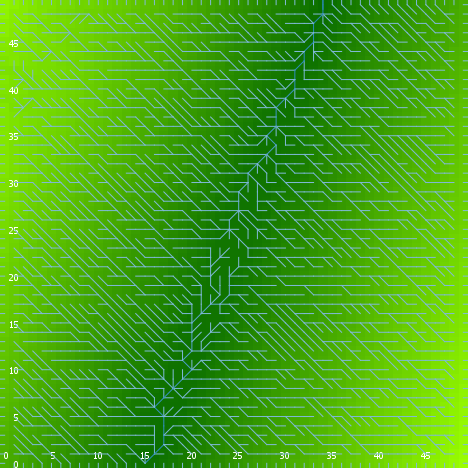

Source data for this figure (header and first rows):
export-world data (NetLogo 6.0.4)
land_05_withInitialEcologicalCommunity.n…
06/24/2020 23:03:32:956 +0100
RANDOM STATE
0 0 -1727483681 186 1.6004320495529376 f…
GLOBALS
min-pxcor, max-pxcor, min-pycor, max-pycor, perspective, subject, nextIndex, directed-links, ticks, display-mode, ecol_brushfrequencyinflection, ecol_brushfrequencyrate, ecol_grassfrequencyinflection, ecol_grassfrequencyrate, ecol_woodfrequencyinflection, ecol_woodfrequencyrate, elevationdistribution, elev_algorithm-style, elev_featureanglerange, elev_inversioniterations, elev_noise, elev_numdepressions, elev_numprotuberances, elev_numranges
0, 49, 0, 49, 0, nobody, 2600, "UNDIRECTED", -1, "elevation (m)", 5.838, 0.00645, 4.524, 0.08225, 40.3, 0.07324, [53.097593090293145 55.29564904970362 55…, "C#", 8.833, 0.9421, 1.01, 4, 4, 85
TURTLES
who, color, heading, xcor, ycor, shape, label, label-color, breed, hidden?, size, pen-size, pen-mode, numpoints
0, 25, 188, 23, 30, "default", "", 9.9, {breed flowholders}, true, 1, 1, "up", 
1, 15, 298, 19, 27, "default", "", 9.9, {breed flowholders}, true, 1, 1, "up", 
2, 97, 0, 15, 49, "line half", "", 9.9, {breed flowholders}, false, 1, 1, "up", 
3, 115, 159, 48, 34, "default", "", 9.9, {breed flowholders}, true, 1, 1, "up", 
4, 125, 317, 23, 48, "default", "", 9.9, {breed flowholders}, true, 1, 1, "up", 
5, 97, 270, 0, 14, "line half", "", 9.9, {breed flowholders}, false, 1, 1, "up", 
6, 5, 92, 38, 38, "default", "", 9.9, {breed flowholders}, true, 1, 1, "up", 
7, 85, 12, 7, 33, "default", "", 9.9, {breed flowholders}, true, 1, 1, "up", 
8, 25, 93, 10, 13, "default", "", 9.9, {breed flowholders}, true, 1, 1, "up", 
9, 75, 288, 10, 41, "default", "", 9.9, {breed flowholders}, true, 1, 1, "up", 
10, 55, 217, 48, 45, "default", "", 9.9, {breed flowholders}, true, 1, 1, "up", 
11, 95, 111, 26, 37, "default", "", 9.9, {breed flowholders}, true, 1, 1, "up", 
12, 25, 186, 5, 45, "default", "", 9.9, {breed flowholders}, true, 1, 1, "up", 
13, 135, 271, 35, 47, "default", "", 9.9, {breed flowholders}, true, 1, 1, "up", 
14, 25, 56, 25, 5, "default", "", 9.9, {breed flowholders}, true, 1, 1, "up", 
15, 105, 18, 47, 10, "default", "", 9.9, {breed flowholders}, true, 1, 1, "up", 
16, 55, 255, 10, 23, "default", "", 9.9, {breed flowholders}, true, 1, 1, "up", 
17, 75, 24, 33, 1, "default", "", 9.9, {breed flowholders}, true, 1, 1, "up", 
18, 85, 57, 1, 36, "default", "", 9.9, {breed flowholders}, true, 1, 1, "up", 
19, 55, 357, 1, 45, "default", "", 9.9, {breed flowholders}, true, 1, 1, "up", 
20, 35, 283, 16, 23, "default", "", 9.9, {breed flowholders}, true, 1, 1, "up", 
21, 55, 89, 47, 27, "default", "", 9.9, {breed flowholders}, true, 1, 1, "up", 
22, 125, 296, 29, 32, "default", "", 9.9, {breed flowholders}, true, 1, 1, "up", 
23, 65, 53, 34, 41, "default", "", 9.9, {breed flowholders}, true, 1, 1, "up", 
24, 135, 191, 22, 47, "default", "", 9.9, {breed flowholders}, true, 1, 1, "up", 
25, 96.92, 0, 36, 49, "line half", "", 9.9, {breed flowholders}, false, 1, 1, "up", 
26, 35, 96, 24, 16, "default", "", 9.9, {breed flowholders}, true, 1, 1, "up", 
27, 97, 180, 37, 0, "line half", "", 9.9, {breed flowholders}, false, 1, 1, "up", 
28, 125, 358, 2, 41, "default", "", 9.9, {breed flowholders}, true, 1, 1, "up", 
29, 5, 303, 25, 24, "default", "", 9.9, {breed flowholders}, true, 1, 1, "up", 
30, 35, 17, 46, 27, "default", "", 9.9, {breed flowholders}, true, 1, 1, "up", 
31, 135, 188, 1, 28, "default", "", 9.9, {breed flowholders}, true, 1, 1, "up", 
32, 95, 350, 9, 38, "default", "", 9.9, {breed flowholders}, true, 1, 1, "up", 
33, 75, 220, 3, 42, "default", "", 9.9, {breed flowholders}, true, 1, 1, "up", 
34, 105, 358, 37, 11, "default", "", 9.9, {breed flowholders}, true, 1, 1, "up", 
35, 55, 62, 14, 25, "default", "", 9.9, {breed flowholders}, true, 1, 1, "up", 
36, 125, 96, 11, 40, "default", "", 9.9, {breed flowholders}, true, 1, 1, "up", 
37, 135, 286, 11, 4, "default", "", 9.9, {breed flowholders}, true, 1, 1, "up", 
38, 15, 177, 4, 28, "default", "", 9.9, {breed flowholders}, true, 1, 1, "up", 
39, 95, 251, 19, 2, "default", "", 9.9, {breed flowholders}, true, 1, 1, "up", 
40, 135, 13, 33, 3, "default", "", 9.9, {breed flowholders}, true, 1, 1, "up", 
41, 105, 240, 46, 30, "default", "", 9.9, {breed flowholders}, true, 1, 1, "up", 
42, 97, 90, 49, 3, "line half", "", 9.9, {breed flowholders}, false, 1, 1, "up", 
43, 75, 155, 35, 37, "default", "", 9.9, {breed flowholders}, true, 1, 1, "up", 
44, 65, 114, 13, 30, "default", "", 9.9, {breed flowholders}, true, 1, 1, "up", 
45, 65, 259, 24, 25, "default", "", 9.9, {breed flowholders}, true, 1, 1, "up", 
46, 125, 39, 23, 13, "default", "", 9.9, {breed flowholders}, true, 1, 1, "up", 
47, 97, 180, 21, 0, "line half", "", 9.9, {breed flowholders}, false, 1, 1, "up", 
48, 97, 0, 22, 49, "line half", "", 9.9, {breed flowholders}, false, 1, 1, "up", 
49, 45, 166, 28, 25, "default", "", 9.9, {breed flowholders}, true, 1, 1, "up", 
50, 55, 151, 17, 42, "default", "", 9.9, {breed flowholders}, true, 1, 1, "up", 
... 10,195 more rows
